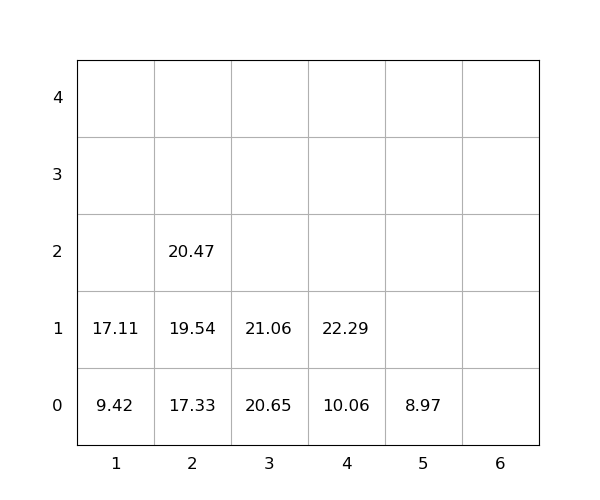

The file beside this chart, header and first rows:
idx, loc_x, loc_y, loc_z, weight, seq, emerg, reloc, size(ft)
1, 3, 0, 0, 20.65, 1, 0, 0, 20
2, 2, 0, 0, 17.33, 2, 0, 0, 20
3, 4, 0, 0, 10.06, 3, 0, 0, 20
4, 3, 0, 1, 21.06, 4, 0, 0, 20
5, 1, 0, 0, 9.42, 5, 0, 0, 20
6, 2, 0, 1, 19.54, 6, 0, 0, 20
7, 4, 0, 1, 22.29, 7, 0, 0, 20
8, 5, 0, 0, 8.97, 8, 0, 0, 20
9, 2, 0, 2, 20.47, 9, 0, 0, 20
10, 1, 0, 1, 17.11, 10, 0, 0, 20
